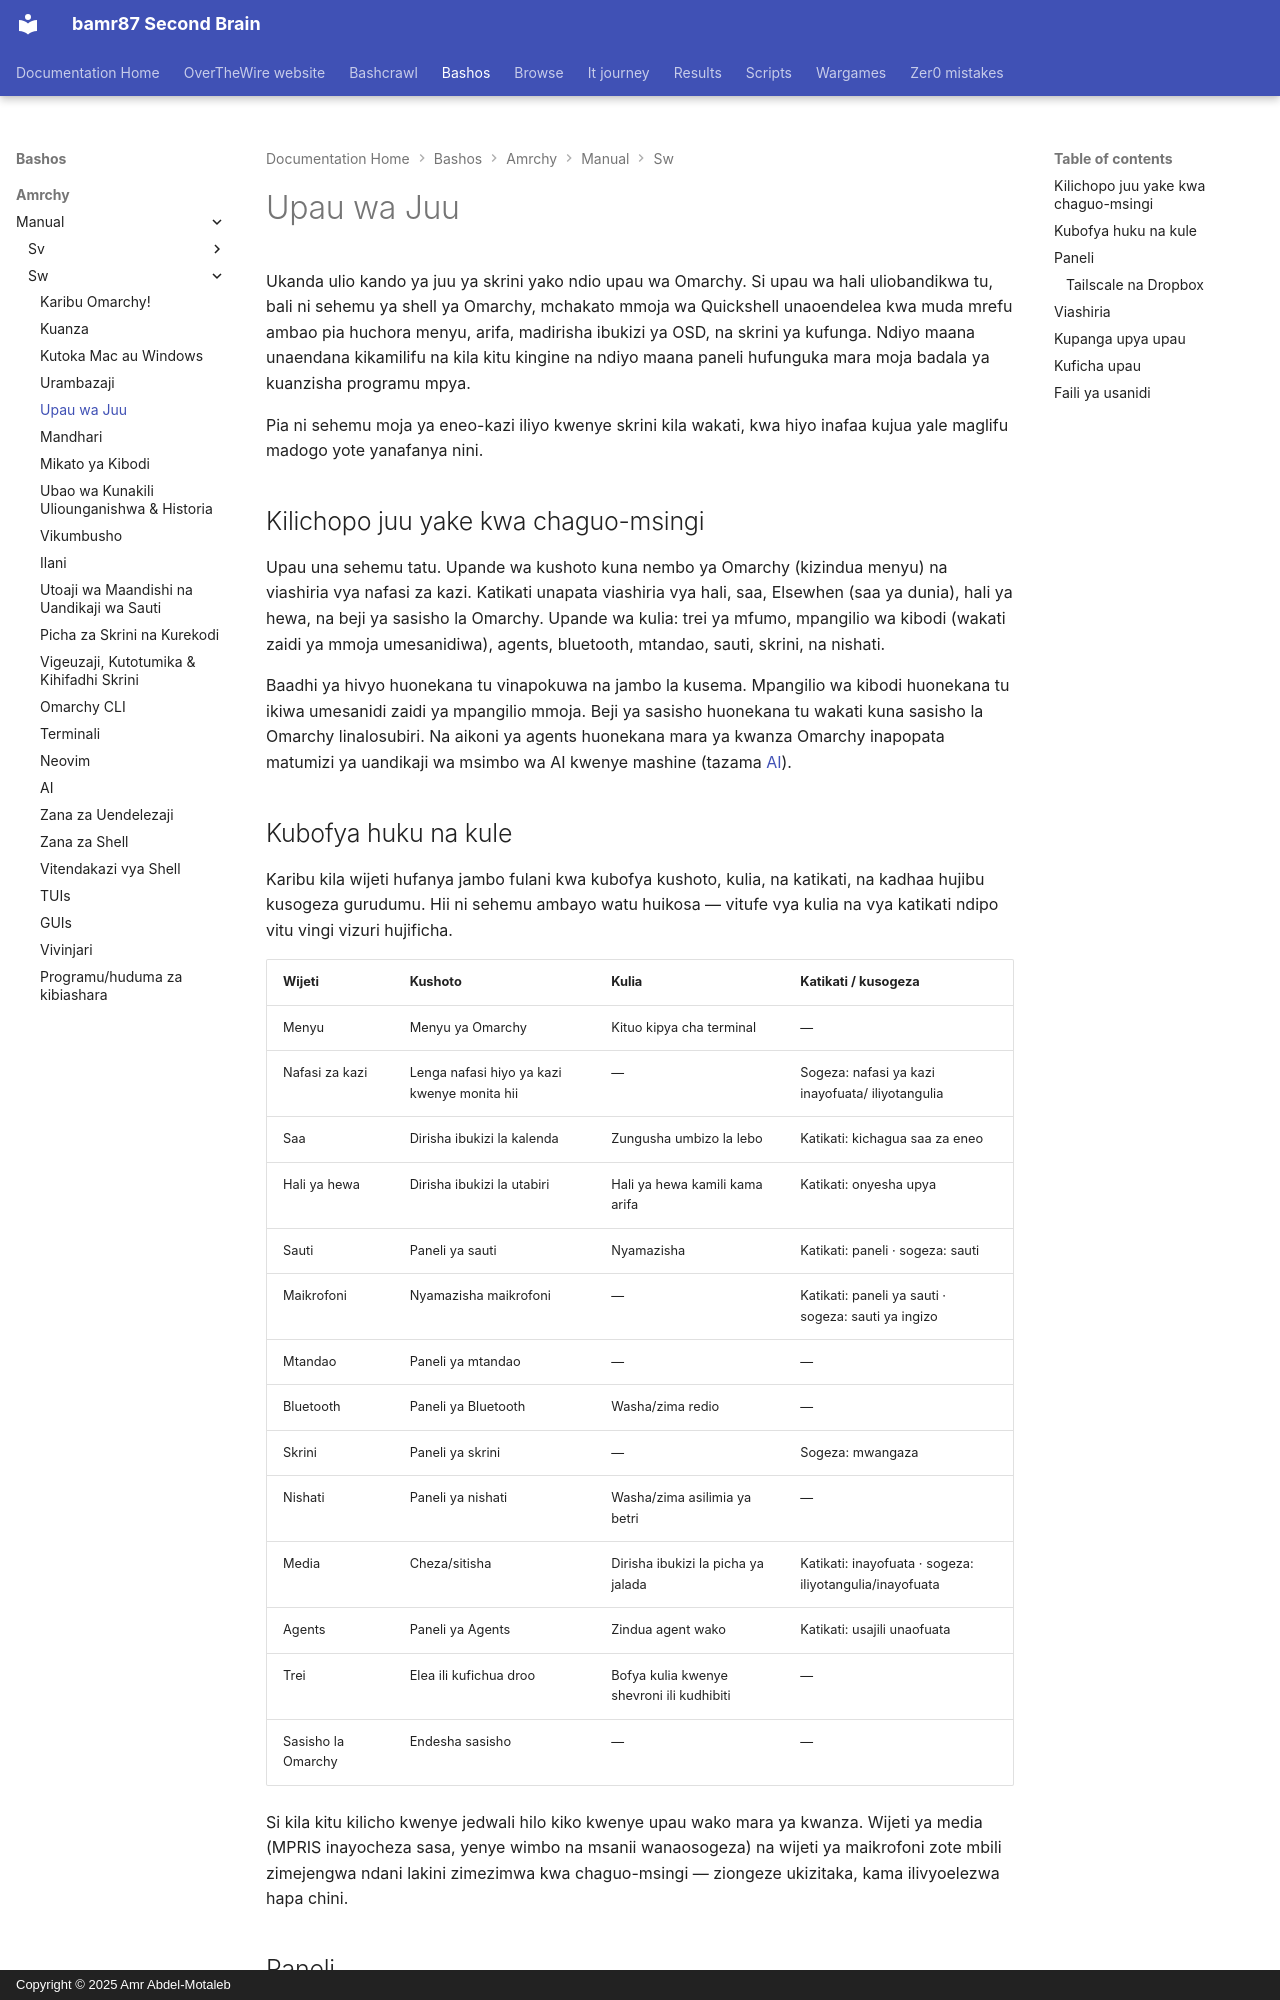

repository: bamr87/README · page: bashos/amrchy/manual/sw/05-the-top-bar/index.html · generator: mkdocs · copyright: Copyright © 2025 Amr Abdel-Motaleb

---
source_file: amrchy/manual/sw/05-the-top-bar.md
source_repo: bamr87/bashos
source_url: https://github.com/bamr87/bashos/blob/main/amrchy/manual/sw/05-the-top-bar.md
title: Upau wa Juu
---
# Upau wa Juu

Ukanda ulio kando ya juu ya skrini yako ndio upau wa Omarchy. Si upau wa hali uliobandikwa tu, bali ni sehemu ya shell ya Omarchy, mchakato mmoja wa Quickshell unaoendelea kwa muda mrefu ambao pia huchora menyu, arifa, madirisha ibukizi ya OSD, na skrini ya kufunga. Ndiyo maana unaendana kikamilifu na kila kitu kingine na ndiyo maana paneli hufunguka mara moja badala ya kuanzisha programu mpya.

Pia ni sehemu moja ya eneo-kazi iliyo kwenye skrini kila wakati, kwa hiyo inafaa kujua yale maglifu madogo yote yanafanya nini.

## Kilichopo juu yake kwa chaguo-msingi

Upau una sehemu tatu. Upande wa kushoto kuna nembo ya Omarchy (kizindua menyu) na viashiria vya nafasi za kazi. Katikati unapata viashiria vya hali, saa, Elsewhen (saa ya dunia), hali ya hewa, na beji ya sasisho la Omarchy. Upande wa kulia: trei ya mfumo, mpangilio wa kibodi (wakati zaidi ya mmoja umesanidiwa), agents, bluetooth, mtandao, sauti, skrini, na nishati.

Baadhi ya hivyo huonekana tu vinapokuwa na jambo la kusema. Mpangilio wa kibodi huonekana tu ikiwa umesanidi zaidi ya mpangilio mmoja. Beji ya sasisho huonekana tu wakati kuna sasisho la Omarchy linalosubiri. Na aikoni ya agents huonekana mara ya kwanza Omarchy inapopata matumizi ya uandikaji wa msimbo wa AI kwenye mashine (tazama [AI](17-ai.md)).

## Kubofya huku na kule

Karibu kila wijeti hufanya jambo fulani kwa kubofya kushoto, kulia, na katikati, na kadhaa hujibu kusogeza gurudumu. Hii ni sehemu ambayo watu huikosa — vitufe vya kulia na vya katikati ndipo vitu vingi vizuri hujificha.

| Wijeti | Kushoto | Kulia | Katikati / kusogeza |
| --- | --- | --- | --- |
| Menyu | Menyu ya Omarchy | Kituo kipya cha terminal | — |
| Nafasi za kazi | Lenga nafasi hiyo ya kazi kwenye monita hii | — | Sogeza: nafasi ya kazi inayofuata/ iliyotangulia |
| Saa | Dirisha ibukizi la kalenda | Zungusha umbizo la lebo | Katikati: kichagua saa za eneo |
| Hali ya hewa | Dirisha ibukizi la utabiri | Hali ya hewa kamili kama arifa | Katikati: onyesha upya |
| Sauti | Paneli ya sauti | Nyamazisha | Katikati: paneli · sogeza: sauti |
| Maikrofoni | Nyamazisha maikrofoni | — | Katikati: paneli ya sauti · sogeza: sauti ya ingizo |
| Mtandao | Paneli ya mtandao | — | — |
| Bluetooth | Paneli ya Bluetooth | Washa/zima redio | — |
| Skrini | Paneli ya skrini | — | Sogeza: mwangaza |
| Nishati | Paneli ya nishati | Washa/zima asilimia ya betri | — |
| Media | Cheza/sitisha | Dirisha ibukizi la picha ya jalada | Katikati: inayofuata · sogeza: iliyotangulia/inayofuata |
| Agents | Paneli ya Agents | Zindua agent wako | Katikati: usajili unaofuata |
| Trei | Elea ili kufichua droo | Bofya kulia kwenye shevroni ili kudhibiti | — |
| Sasisho la Omarchy | Endesha sasisho | — | — |

Si kila kitu kilicho kwenye jedwali hilo kiko kwenye upau wako mara ya kwanza. Wijeti ya media (MPRIS inayocheza sasa, yenye wimbo na msanii wanaosogeza) na wijeti ya maikrofoni zote mbili zimejengwa ndani lakini zimezimwa kwa chaguo-msingi — ziongeze ukizitaka, kama ilivyoelezwa hapa chini.
